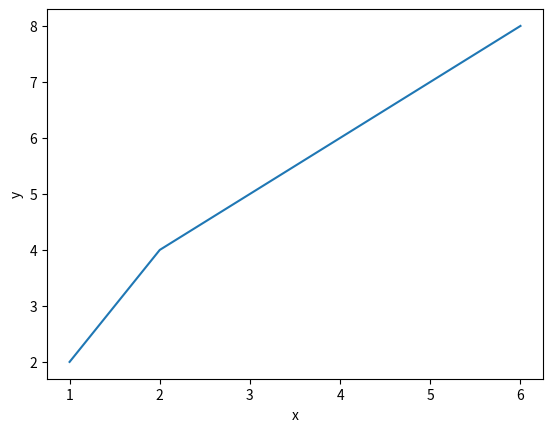

The matplotlib source for this figure:
import seaborn as sns
import matplotlib.pyplot as plt
import pandas as pd 
import numpy as np

#line plot
x=[1,2,3,4,5,6]
y=[2,4,5,6,7,8]
data_1=pd.DataFrame({"x":x,"y":y})
sns.lineplot(x="x",y="y",data=data_1)
plt.show()
